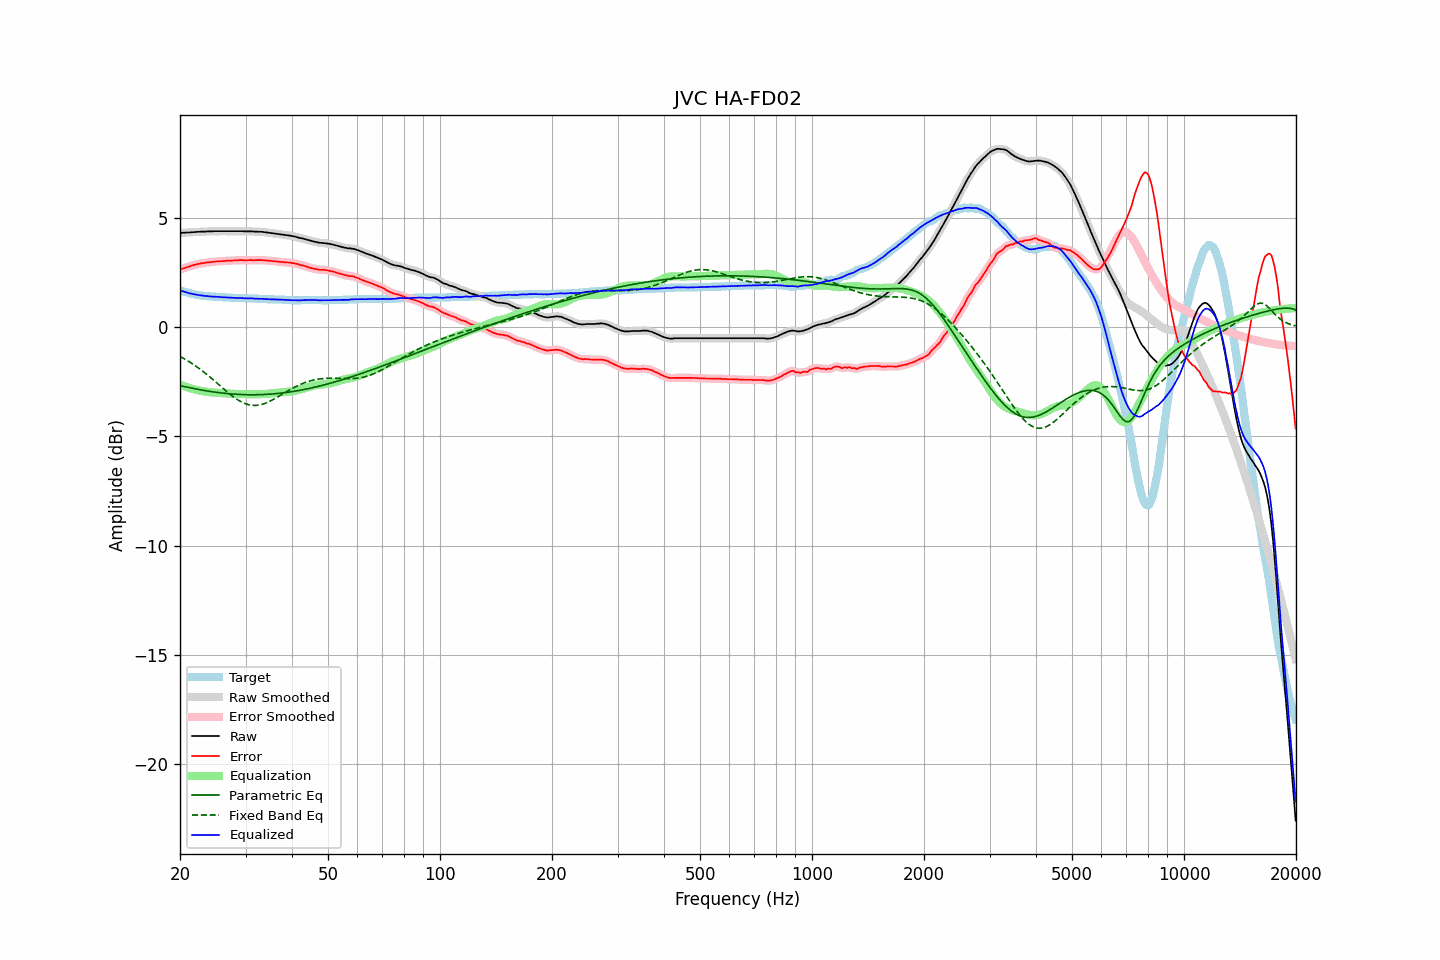

The file beside this chart, header and first rows:
frequency, raw, error, smoothed, error_smoothed, equalization, parametric_eq, fixed_band_eq, equalized_raw, equalized_smoothed, target
20.00, 4.31, 2.63, 4.31, 2.63, -2.63, -2.67, -1.34, 1.68, 1.68, 1.68
20.20, 4.31, 2.66, 4.32, 2.66, -2.66, -2.69, -1.38, 1.66, 1.66, 1.65
20.40, 4.32, 2.69, 4.32, 2.69, -2.69, -2.71, -1.42, 1.64, 1.64, 1.63
20.61, 4.32, 2.71, 4.33, 2.71, -2.71, -2.72, -1.46, 1.61, 1.61, 1.62
20.81, 4.33, 2.74, 4.33, 2.74, -2.74, -2.74, -1.51, 1.60, 1.59, 1.59
21.02, 4.33, 2.76, 4.33, 2.76, -2.76, -2.75, -1.55, 1.57, 1.57, 1.57
21.23, 4.33, 2.78, 4.34, 2.78, -2.79, -2.77, -1.60, 1.55, 1.55, 1.55
21.44, 4.34, 2.81, 4.34, 2.81, -2.81, -2.79, -1.64, 1.54, 1.53, 1.53
21.66, 4.34, 2.83, 4.35, 2.83, -2.83, -2.80, -1.69, 1.52, 1.52, 1.52
21.87, 4.35, 2.85, 4.35, 2.85, -2.85, -2.82, -1.74, 1.51, 1.50, 1.50
22.09, 4.35, 2.87, 4.36, 2.87, -2.87, -2.83, -1.79, 1.49, 1.49, 1.48
22.31, 4.36, 2.89, 4.36, 2.89, -2.89, -2.84, -1.84, 1.48, 1.48, 1.47
22.54, 4.36, 2.90, 4.37, 2.90, -2.90, -2.86, -1.90, 1.46, 1.46, 1.47
22.76, 4.37, 2.92, 4.37, 2.92, -2.92, -2.87, -1.95, 1.46, 1.45, 1.45
22.99, 4.37, 2.93, 4.37, 2.93, -2.93, -2.88, -2.01, 1.44, 1.44, 1.44
23.22, 4.37, 2.94, 4.38, 2.94, -2.94, -2.90, -2.06, 1.43, 1.43, 1.43
23.45, 4.37, 2.95, 4.38, 2.95, -2.95, -2.91, -2.12, 1.42, 1.43, 1.42
23.69, 4.38, 2.97, 4.38, 2.96, -2.96, -2.92, -2.18, 1.42, 1.42, 1.42
23.92, 4.38, 2.97, 4.38, 2.97, -2.97, -2.93, -2.24, 1.41, 1.41, 1.41
24.16, 4.38, 2.98, 4.39, 2.98, -2.98, -2.95, -2.30, 1.40, 1.41, 1.40
24.40, 4.38, 2.98, 4.39, 2.98, -2.99, -2.96, -2.37, 1.40, 1.40, 1.40
24.65, 4.39, 3.00, 4.39, 2.99, -2.99, -2.97, -2.43, 1.40, 1.40, 1.39
24.89, 4.39, 3.00, 4.39, 3.00, -3.00, -2.98, -2.49, 1.39, 1.39, 1.39
25.14, 4.39, 3.01, 4.39, 3.01, -3.01, -2.99, -2.56, 1.39, 1.39, 1.38
25.39, 4.39, 3.01, 4.39, 3.01, -3.01, -3.00, -2.62, 1.38, 1.38, 1.38
25.65, 4.39, 3.02, 4.39, 3.02, -3.02, -3.01, -2.69, 1.38, 1.38, 1.37
25.91, 4.39, 3.02, 4.39, 3.02, -3.02, -3.01, -2.75, 1.37, 1.37, 1.37
26.16, 4.39, 3.03, 4.39, 3.03, -3.03, -3.02, -2.82, 1.37, 1.37, 1.36
26.43, 4.39, 3.03, 4.39, 3.03, -3.03, -3.03, -2.88, 1.36, 1.36, 1.36
26.69, 4.39, 3.04, 4.39, 3.04, -3.04, -3.04, -2.94, 1.36, 1.36, 1.35
26.96, 4.39, 3.04, 4.39, 3.04, -3.04, -3.04, -3.00, 1.35, 1.35, 1.35
27.23, 4.39, 3.04, 4.39, 3.04, -3.04, -3.05, -3.06, 1.35, 1.35, 1.35
27.50, 4.39, 3.05, 4.39, 3.05, -3.05, -3.06, -3.12, 1.35, 1.35, 1.34
27.77, 4.39, 3.05, 4.39, 3.05, -3.05, -3.06, -3.18, 1.34, 1.34, 1.34
28.05, 4.39, 3.06, 4.39, 3.06, -3.06, -3.07, -3.23, 1.34, 1.34, 1.33
28.33, 4.39, 3.06, 4.39, 3.06, -3.06, -3.07, -3.28, 1.33, 1.33, 1.33
28.62, 4.39, 3.06, 4.39, 3.06, -3.06, -3.08, -3.33, 1.33, 1.33, 1.33
28.90, 4.39, 3.07, 4.39, 3.07, -3.06, -3.08, -3.37, 1.33, 1.33, 1.32
29.19, 4.39, 3.07, 4.39, 3.07, -3.06, -3.08, -3.42, 1.33, 1.33, 1.32
29.48, 4.39, 3.07, 4.39, 3.07, -3.06, -3.09, -3.45, 1.33, 1.33, 1.32
29.78, 4.38, 3.06, 4.39, 3.06, -3.07, -3.09, -3.49, 1.32, 1.32, 1.32
30.08, 4.38, 3.06, 4.38, 3.06, -3.06, -3.09, -3.51, 1.32, 1.32, 1.32
30.38, 4.38, 3.06, 4.38, 3.06, -3.06, -3.09, -3.54, 1.32, 1.32, 1.32
30.68, 4.38, 3.07, 4.38, 3.07, -3.06, -3.09, -3.56, 1.32, 1.32, 1.31
30.99, 4.38, 3.07, 4.38, 3.07, -3.06, -3.10, -3.57, 1.32, 1.32, 1.31
31.30, 4.38, 3.07, 4.38, 3.07, -3.07, -3.10, -3.58, 1.32, 1.31, 1.31
31.61, 4.37, 3.06, 4.38, 3.07, -3.07, -3.10, -3.58, 1.31, 1.31, 1.31
31.93, 4.37, 3.07, 4.37, 3.07, -3.07, -3.09, -3.58, 1.31, 1.31, 1.31
32.24, 4.37, 3.07, 4.37, 3.07, -3.07, -3.09, -3.58, 1.30, 1.30, 1.30
32.57, 4.36, 3.07, 4.37, 3.07, -3.07, -3.09, -3.57, 1.30, 1.30, 1.29
32.89, 4.36, 3.07, 4.36, 3.07, -3.07, -3.09, -3.55, 1.30, 1.30, 1.29
33.22, 4.36, 3.07, 4.36, 3.07, -3.06, -3.09, -3.54, 1.30, 1.30, 1.29
33.55, 4.35, 3.06, 4.35, 3.06, -3.06, -3.08, -3.51, 1.29, 1.29, 1.29
33.89, 4.34, 3.06, 4.34, 3.06, -3.06, -3.08, -3.49, 1.29, 1.29, 1.28
34.23, 4.33, 3.05, 4.33, 3.05, -3.05, -3.08, -3.46, 1.28, 1.28, 1.28
34.57, 4.32, 3.05, 4.32, 3.05, -3.05, -3.07, -3.42, 1.28, 1.28, 1.27
34.92, 4.31, 3.04, 4.31, 3.04, -3.04, -3.07, -3.39, 1.28, 1.28, 1.27
35.27, 4.30, 3.03, 4.30, 3.03, -3.03, -3.06, -3.35, 1.27, 1.27, 1.27
35.62, 4.29, 3.02, 4.29, 3.02, -3.02, -3.06, -3.31, 1.27, 1.27, 1.27
35.97, 4.28, 3.02, 4.28, 3.02, -3.01, -3.05, -3.27, 1.27, 1.27, 1.26
... 635 more rows
